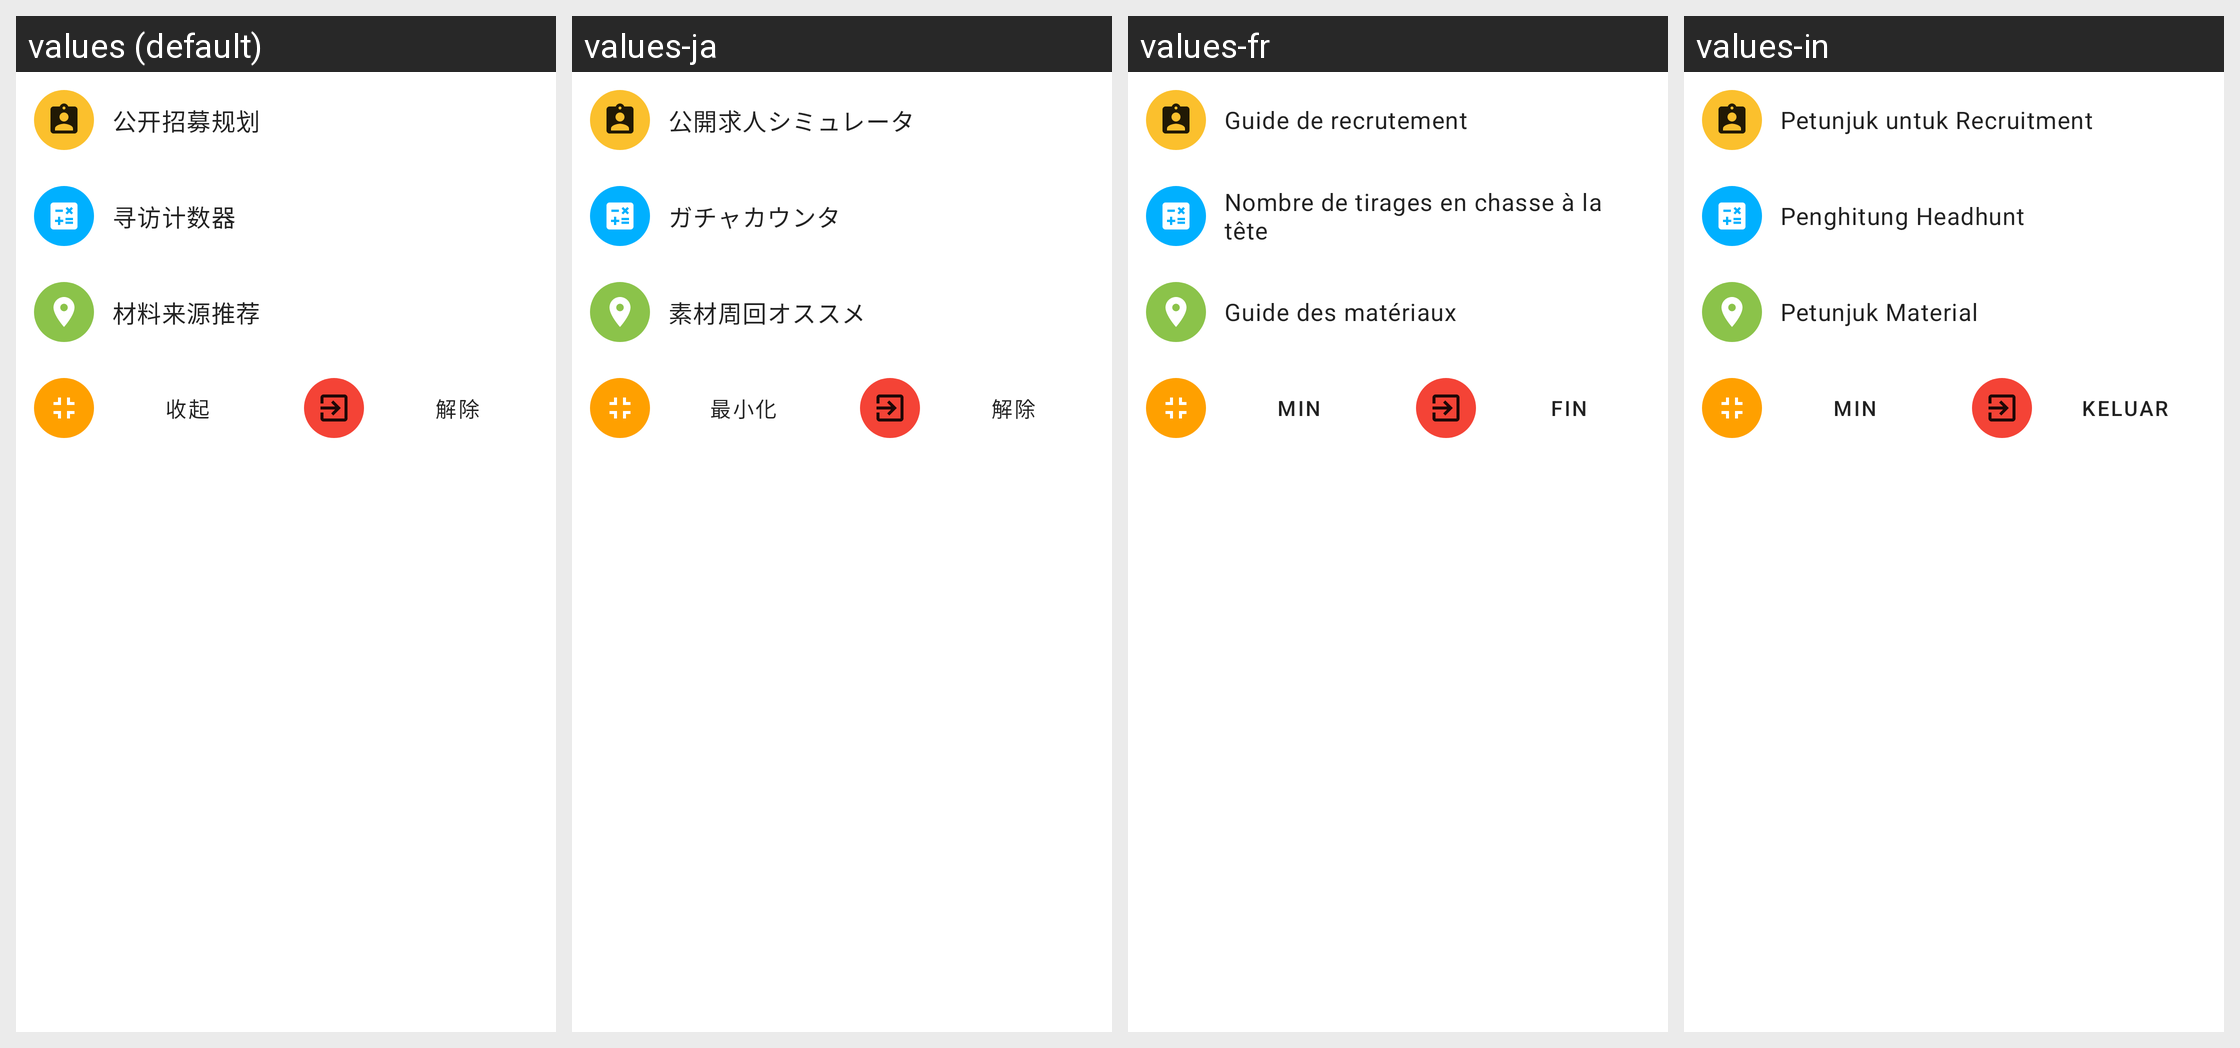

For this localized Android screen grid, give each drawn string resource with its value in every locale shown.
Android screen res/layout/overlay_menu.xml rendered under 4 locales, left to right: values (default), values-ja, values-fr, values-in. Device: Nexus 5 (rendered at 1080×1920; each locale shown at half size, 540×960, under a caption strip naming it); theme Theme.Ark.
Other locales in the repository, not shown: values-en, values-zh.
Strings drawn on this screen, with the default value and each locale's value (text and hints the layout hard-codes, and strings that could not be matched under every locale, appear in the picture but are not listed):

title_recruit
  values: 公开招募规划
  values-ja: 公開求人シミュレータ
  values-fr: Guide de recrutement
  values-in: Petunjuk untuk Recruitment

action_counter
  values: 寻访计数器
  values-ja: ガチャカウンタ
  values-fr: Nombre de tirages en chasse à la tête
  values-in: Penghitung Headhunt

action_material
  values: 材料来源推荐
  values-ja: 素材周回オススメ
  values-fr: Guide des matériaux
  values-in: Petunjuk Material

action_overlay_collapse
  values: 收起
  values-ja: 最小化
  values-fr: Min
  values-in: Min

action_disconnect
  values: 解除
  values-ja: 解除
  values-fr: Fin
  values-in: Keluar
